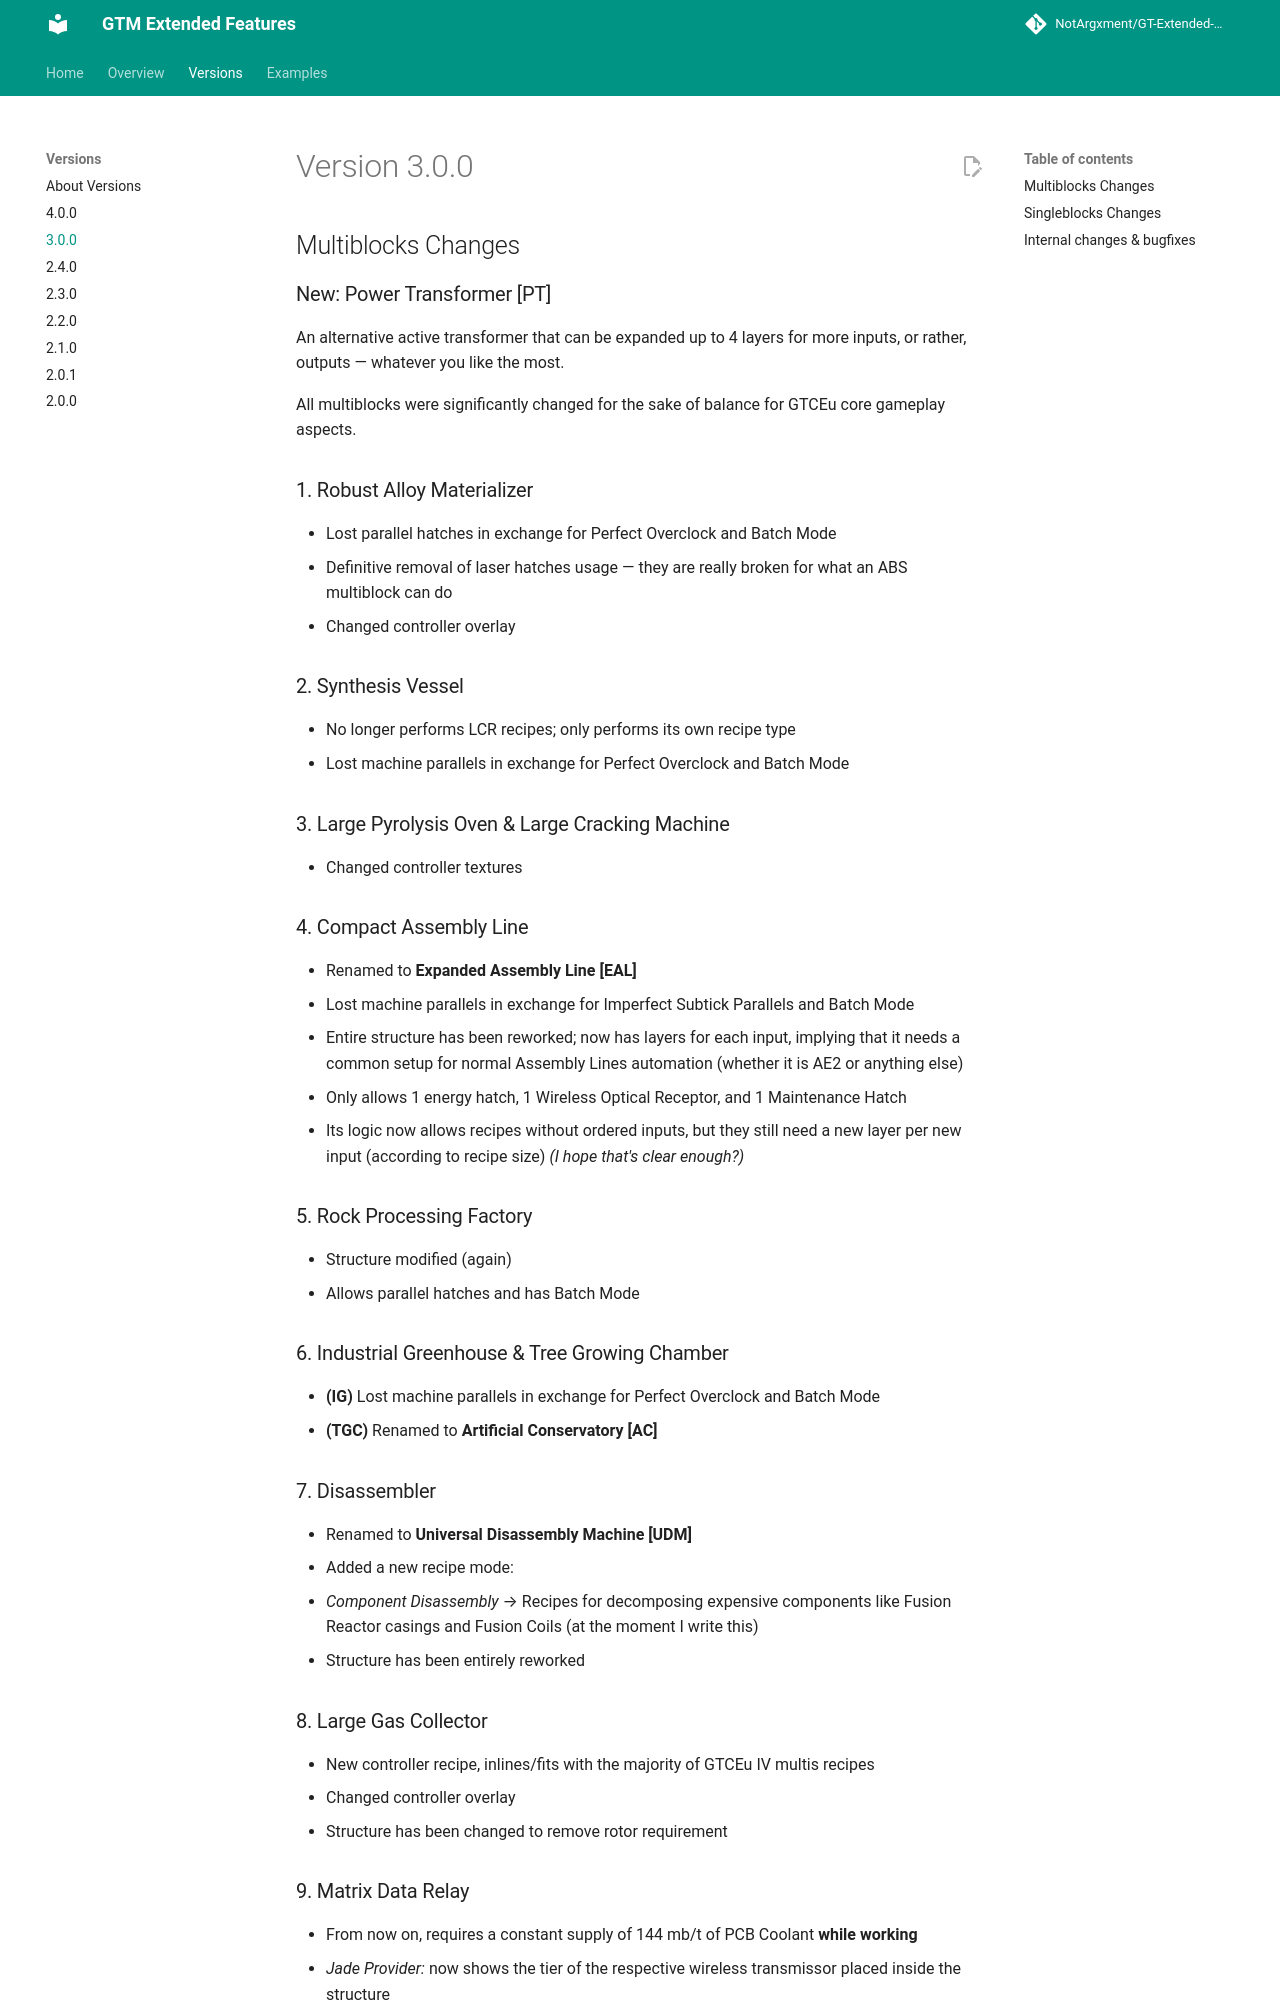

repository: NotArgxment/GT-Extended-Features · page: content/Versions/3.0.0/index.html · generator: mkdocs

# Version 3.0.0

## Multiblocks Changes
### New: Power Transformer [PT]
An alternative active transformer that can be expanded up to 4 layers for more inputs,
or rather, outputs — whatever you like the most.

All multiblocks were significantly changed for the sake of balance for GTCEu
core gameplay aspects.

### 1. Robust Alloy Materializer

- Lost parallel hatches in exchange for Perfect Overclock and Batch Mode
- Definitive removal of laser hatches usage — they are really broken for what an ABS multiblock can do
- Changed controller overlay

### 2. Synthesis Vessel

- No longer performs LCR recipes; only performs its own recipe type
- Lost machine parallels in exchange for Perfect Overclock and Batch Mode

### 3. Large Pyrolysis Oven & Large Cracking Machine

- Changed controller textures

### 4. Compact Assembly Line

- Renamed to **Expanded Assembly Line [EAL]**
- Lost machine parallels in exchange for Imperfect Subtick Parallels and Batch Mode
- Entire structure has been reworked; now has layers for each input, implying that it needs a common setup for normal Assembly Lines automation (whether it is AE2 or anything else)
- Only allows 1 energy hatch, 1 Wireless Optical Receptor, and 1 Maintenance Hatch
- Its logic now allows recipes without ordered inputs, but they still need a new layer per new input (according to recipe size) _(I hope that's clear enough?)_

### 5. Rock Processing Factory

- Structure modified (again)
- Allows parallel hatches and has Batch Mode

### 6. Industrial Greenhouse & Tree Growing Chamber

- **(IG)** Lost machine parallels in exchange for Perfect Overclock and Batch Mode
- **(TGC)** Renamed to **Artificial Conservatory [AC]**

### 7. Disassembler

- Renamed to **Universal Disassembly Machine [UDM]**
- Added a new recipe mode:
  - *Component Disassembly* → Recipes for decomposing expensive components like Fusion Reactor casings and Fusion Coils (at the moment I write this)
- Structure has been entirely reworked

### 8. Large Gas Collector

- New controller recipe, inlines/fits with the majority of GTCEu IV multis recipes
- Changed controller overlay
- Structure has been changed to remove rotor requirement
